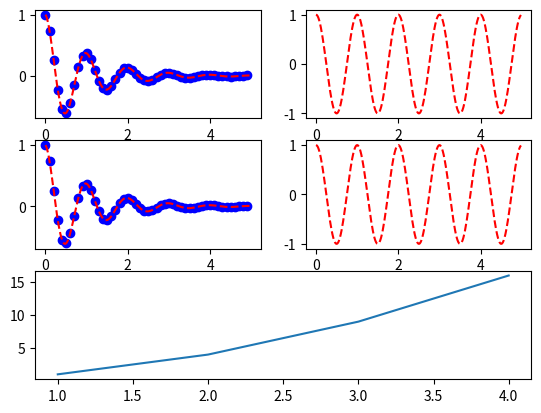

Here is the Python script that generated this plot:
#!/usr/bin/python
# encoding=utf-8

import matplotlib.pyplot as plt  
import numpy as np  
  
  
# plt.plot([1, 2, 3, 4], [1, 4, 9, 16], 'ro')  
# plt.axis([0, 6, 0, 20])  
# plt.show()  
  
# t = np.arange(0., 5., 0.2)  
# plt.plot(t, t, 'r--', t, t ** 2, 'bs', t, t ** 3, 'g^')  
  
  
def f(t):  
    return np.exp(-t) * np.cos(2 * np.pi * t)  
  
  
t1 = np.arange(0, 5, 0.1)  
t2 = np.arange(0, 5, 0.02)  
  
plt.figure(12)  

plt.subplot(321)  
plt.plot(t1, f(t1), 'bo', t2, f(t2), 'r--')  
  
plt.subplot(322)  
plt.plot(t2, np.cos(2 * np.pi * t2), 'r--')  

plt.subplot(323)  
plt.plot(t1, f(t1), 'bo', t2, f(t2), 'r--')  
  
plt.subplot(324)  
plt.plot(t2, np.cos(2 * np.pi * t2), 'r--')  


plt.subplot(313)  
plt.plot([1, 2, 3, 4], [1, 4, 9, 16])  
  
plt.show()  